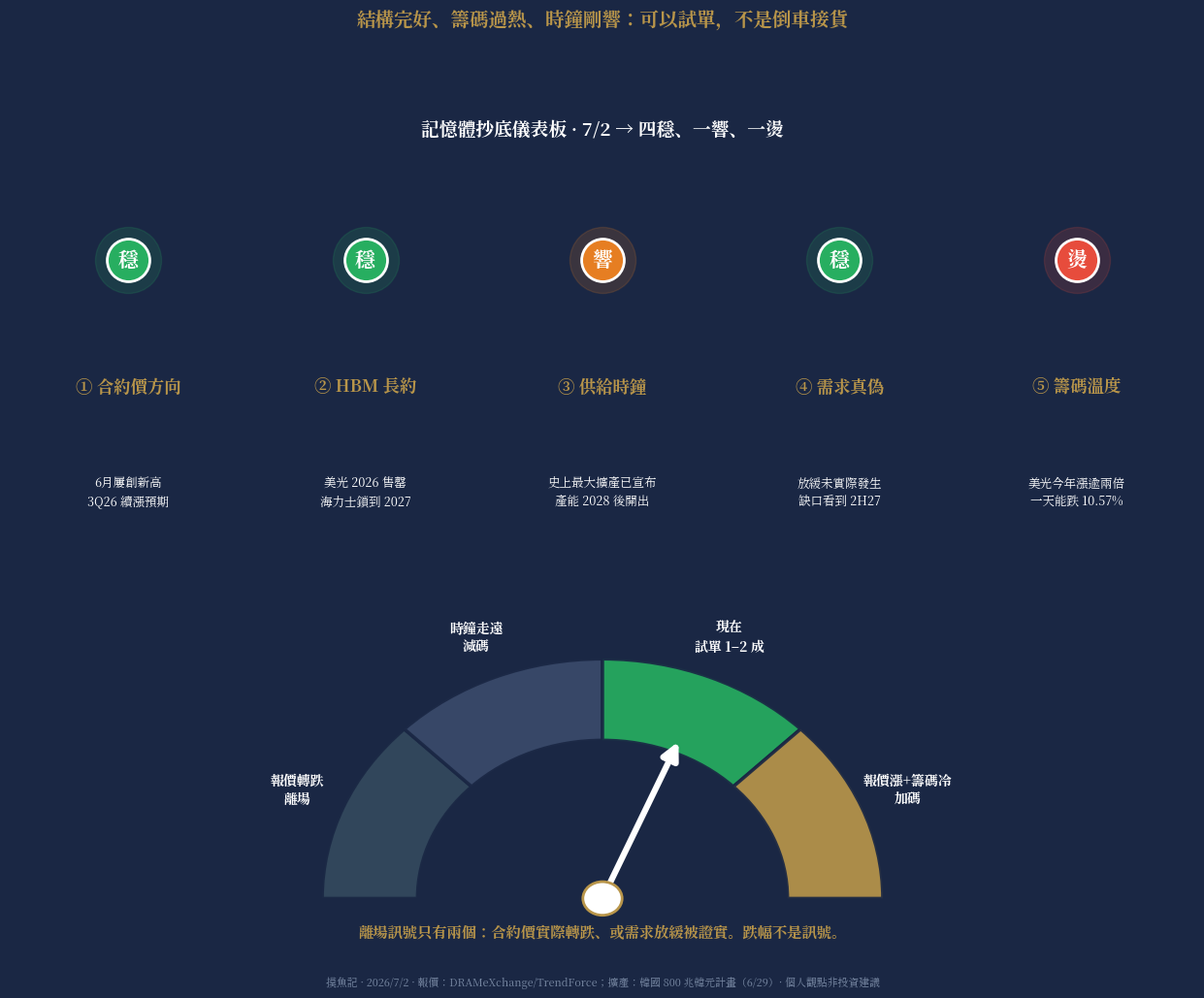

Write Python code to recreate this figure. (Note: this script raises an exception after producing the figure.)
"""
摸魚記 W6M 圖 B：記憶體版抄底儀表板 · 五盞燈（7/2）
四綠一黃一紅 → 結構完好、籌碼過熱、時鐘剛響
燈內帶字（穩/響/燙），不靠顏色單獨傳達
下半沿用品牌「旋鈕」半圓：指針指「試單」
"""
import matplotlib
matplotlib.use('Agg')
import matplotlib.pyplot as plt
import matplotlib.font_manager as fm
from matplotlib.patches import Wedge, Circle
import numpy as np
import os

CJK_CANDIDATES = [
    '/usr/local/share/fonts/NotoSerifTC.otf',
    '/usr/share/fonts/opentype/noto/NotoSerifCJK-Bold.ttc',
    '/usr/share/fonts/opentype/noto/NotoSansCJK-Regular.ttc',
]
CJK_FONT = next(p for p in CJK_CANDIDATES if os.path.exists(p))
fm.fontManager.addfont(CJK_FONT)
prop = fm.FontProperties(fname=CJK_FONT)
matplotlib.rcParams['font.family'] = prop.get_name()
matplotlib.rcParams['axes.unicode_minus'] = False

NAVY  = "#1a2744"
GOLD  = "#b8954a"
LRED  = "#e74c3c"
WHITE = "#ffffff"
LGREY = "#8a9bb5"
DGREY = "#243454"
GREEN = "#27ae60"
AMBER = "#e67e22"
OFF   = "#3a4a6b"

fig = plt.figure(figsize=(13, 10.5), facecolor=NAVY)

# ── 上半：五盞燈 ──
ax = fig.add_axes([0.03, 0.42, 0.94, 0.46])
ax.set_facecolor(NAVY)
ax.set_xlim(0, 5)
ax.set_ylim(0, 2.3)
ax.axis('off')

lamps = [
    ("① 合約價方向", GREEN, "穩", "6月屢創新高\n3Q26 續漲預期"),
    ("② HBM 長約",   GREEN, "穩", "美光 2026 售罄\n海力士鎖到 2027"),
    ("③ 供給時鐘",   AMBER, "響", "史上最大擴產已宣布\n產能 2028 後開出"),
    ("④ 需求真偽",   GREEN, "穩", "放緩未實際發生\n缺口看到 2H27"),
    ("⑤ 籌碼溫度",   LRED,  "燙", "美光今年漲逾兩倍\n一天能跌 10.57%"),
]

for j, (name, col, word, stat) in enumerate(lamps):
    cx = j + 0.5
    ax.scatter([cx], [1.52], s=2400, color=col, alpha=0.16, zorder=2)
    ax.scatter([cx], [1.52], s=1000, color=col, zorder=4,
               edgecolors=WHITE, linewidths=2.0)
    ax.text(cx, 1.52, word, ha='center', va='center',
            color=WHITE, fontsize=15, fontweight='bold', zorder=5)
    ax.text(cx, 0.90, name, ha='center', va='center',
            color=GOLD, fontsize=12.5, fontweight='bold')
    ax.text(cx, 0.38, stat, ha='center', va='center',
            color=WHITE, fontsize=9, linespacing=1.5)

ax.text(2.5, 2.16, '記憶體抄底儀表板 · 7/2 → 四穩、一響、一燙', ha='center', va='center',
        color=WHITE, fontsize=13.5, fontweight='bold')

# ── 下半：旋鈕（半圓儀表）──
axg = fig.add_axes([0.20, 0.055, 0.60, 0.32])
axg.set_facecolor(NAVY)
axg.set_xlim(-1.35, 1.35)
axg.set_ylim(-0.18, 1.18)
axg.axis('off')

zones = [
    (135, 180, "#34495e", "報價轉跌\n離場"),
    (90, 135, OFF,        "時鐘走遠\n減碼"),
    (45, 90,  GREEN,      "現在\n試單 1–2 成"),
    (0,  45,  GOLD,       "報價漲+籌碼冷\n加碼"),
]
for a0, a1, c, lab in zones:
    axg.add_patch(Wedge((0, 0), 1.0, a0, a1, width=0.34,
                        facecolor=c, edgecolor=NAVY, lw=2.5, alpha=0.92))
    amid = np.radians((a0 + a1) / 2)
    axg.text(1.18*np.cos(amid), 1.18*np.sin(amid), lab,
             ha='center', va='center', color=WHITE, fontsize=10,
             fontweight='bold', linespacing=1.3)

ang = np.radians(67.5)
axg.annotate('', xy=(0.72*np.cos(ang), 0.72*np.sin(ang)), xytext=(0, 0),
             arrowprops=dict(arrowstyle='-|>', color=WHITE, lw=4.5,
                             mutation_scale=26))
axg.add_patch(Circle((0, 0), 0.07, facecolor=WHITE, edgecolor=GOLD, lw=2, zorder=6))

axg.text(0, -0.14, '離場訊號只有兩個：合約價實際轉跌、或需求放緩被證實。跌幅不是訊號。',
         ha='center', va='center', color=GOLD, fontsize=11, fontweight='bold')

fig.text(0.5, 0.955,
         '結構完好、籌碼過熱、時鐘剛響：可以試單，不是倒車接貨',
         ha='center', color=GOLD, fontsize=14, fontweight='bold')
fig.text(0.5, 0.012,
         '摸魚記 · 2026/7/2 · 報價：DRAMeXchange/TrendForce；擴產：韓國 800 兆韓元計畫（6/29）· 個人觀點非投資建議',
         ha='center', color=LGREY, fontsize=7.8, alpha=0.85)

out = '/home/user/KIWI/personal/drafts/W6M-chart-memory-lamps.png'
plt.savefig(out, dpi=170, facecolor=NAVY)
plt.close()
print(f'Done -> {out}')
